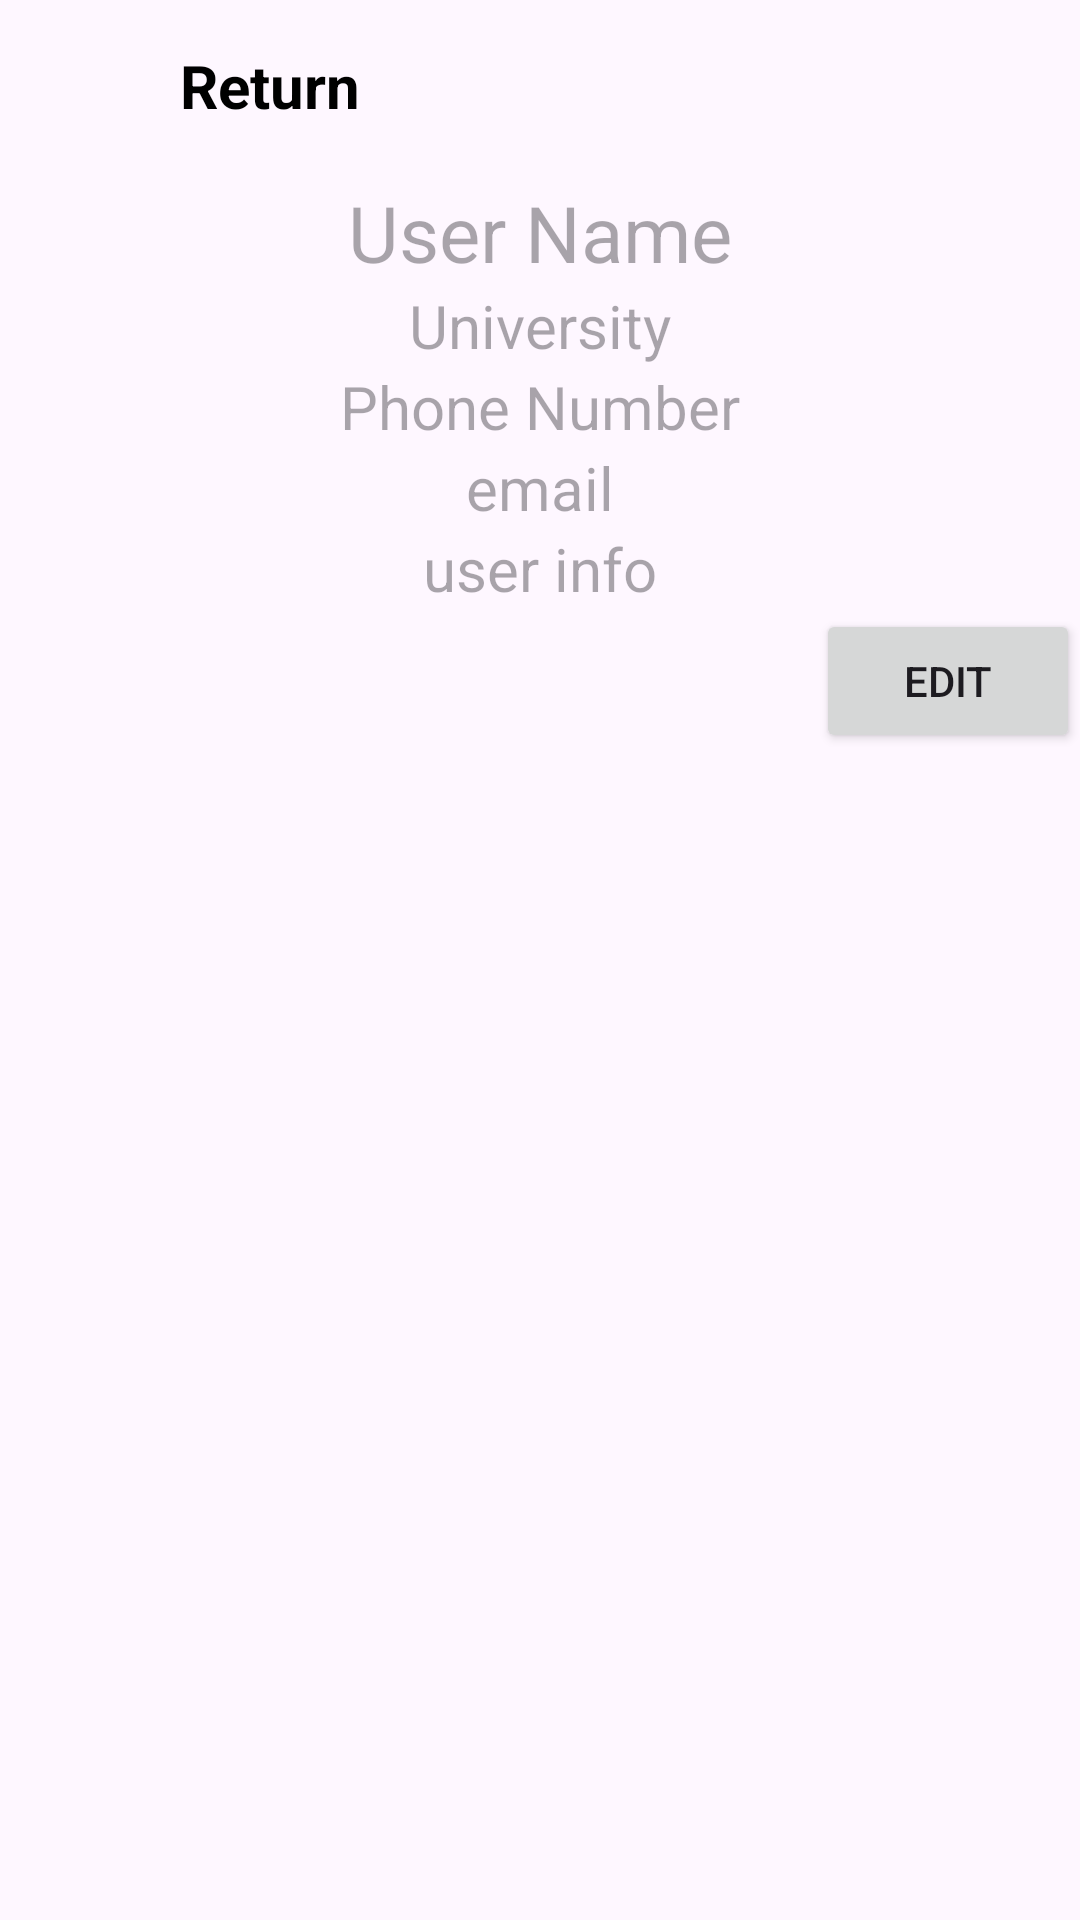

The Android layout XML behind this screen, and the referenced resources:
<!-- AndroidManifest.xml: application theme Theme.QuantumScan -->
<!-- res/layout/profile_details.xml -->
<?xml version="1.0" encoding="utf-8"?>
<androidx.constraintlayout.widget.ConstraintLayout
    xmlns:android="http://schemas.android.com/apk/res/android"
    xmlns:app="http://schemas.android.com/apk/res-auto"
    xmlns:tools="http://schemas.android.com/tools"
    android:layout_width="match_parent"
    android:layout_height="match_parent"
    tools:context=".ProfileFragment">

    <LinearLayout
        android:id="@+id/linearLayout4"
        android:layout_width="wrap_content"
        android:layout_height="wrap_content"
        android:orientation="vertical"
        app:layout_constraintEnd_toEndOf="parent"
        app:layout_constraintStart_toStartOf="parent"
        app:layout_constraintTop_toBottomOf="@+id/linearLayout">


        <TextView
            android:id="@+id/userNameText"
            android:layout_width="wrap_content"
            android:layout_height="wrap_content"
            android:layout_gravity="center"
            android:hint="User Name"
            android:textSize="26dp" />

        <TextView
            android:id="@+id/userUniversityText"
            android:layout_width="wrap_content"
            android:layout_height="wrap_content"
            android:layout_gravity="center"
            android:hint="University"
            android:textSize="20dp" />

        <TextView
            android:id="@+id/userPhoneNumbText"
            android:layout_width="wrap_content"
            android:layout_height="wrap_content"
            android:layout_gravity="center"
            android:hint="Phone Number"
            android:textSize="20dp" />

        <TextView
            android:id="@+id/userEmailText"
            android:layout_width="wrap_content"
            android:layout_height="wrap_content"
            android:layout_gravity="center"
            android:hint="email"
            android:textSize="20dp" />

        <TextView
            android:id="@+id/userInfoText"
            android:layout_width="wrap_content"
            android:layout_height="wrap_content"
            android:layout_gravity="center"
            android:hint="user info"
            android:textSize="20dp" />
    </LinearLayout>

    <LinearLayout
        android:id="@+id/linearLayout"
        android:layout_width="wrap_content"
        android:layout_height="wrap_content"
        android:layout_marginEnd="186dp"
        android:orientation="horizontal"
        app:layout_constraintStart_toStartOf="parent"
        app:layout_constraintTop_toTopOf="parent">

        <Button
            android:id="@+id/returnButton"
            android:layout_width="30dp"
            android:layout_height="30dp"
            android:layout_margin="15dp"
            android:background="@drawable/ic_return" />

        <TextView
            android:id="@+id/textView"
            android:layout_width="wrap_content"
            android:layout_height="wrap_content"
            android:layout_marginTop="15dp"
            android:text="Return"
            android:textColor="@android:color/black"
            android:textSize="20dp"
            android:textStyle="bold" />
    </LinearLayout>

    <Button
        android:id="@+id/showInfoDialogButton"
        android:layout_width="wrap_content"
        android:layout_height="wrap_content"
        android:text="Edit"
        app:layout_constraintEnd_toEndOf="parent"
        app:layout_constraintTop_toBottomOf="@+id/linearLayout4" />


</androidx.constraintlayout.widget.ConstraintLayout>
<!-- resources referenced by this layout -->
<resources>
  <style name="Theme.QuantumScan" parent="Base.Theme.QuantumScan" />
  <style name="Base.Theme.QuantumScan" parent="Theme.Material3.DayNight.NoActionBar">
          
          
      </style>
</resources>
